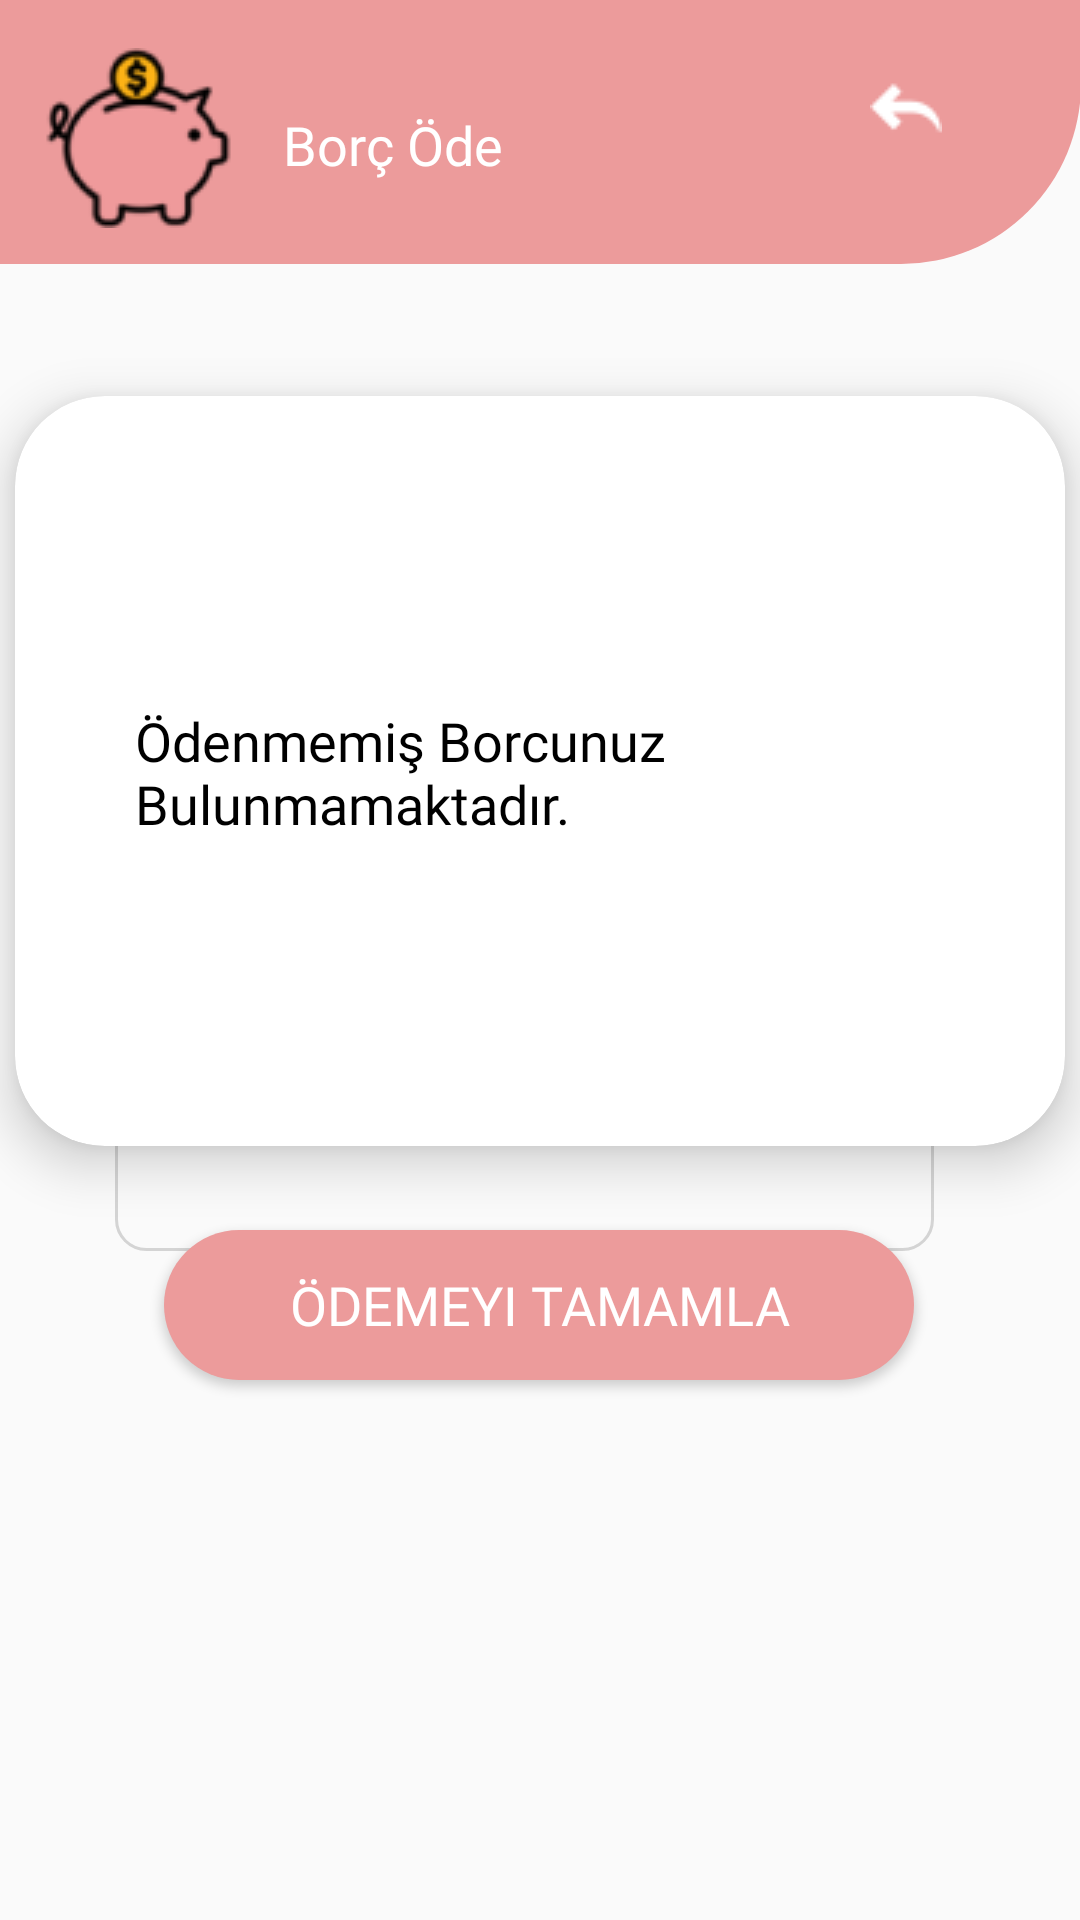

Layout XML and referenced resources for this Android screen:
<!-- AndroidManifest.xml: application theme Theme.PiggyBank -->
<!-- res/layout/activity_payy_off_debt.xml -->
<?xml version="1.0" encoding="utf-8"?>
<androidx.constraintlayout.widget.ConstraintLayout xmlns:android="http://schemas.android.com/apk/res/android"
    xmlns:app="http://schemas.android.com/apk/res-auto"
    xmlns:tools="http://schemas.android.com/tools"
    android:layout_width="match_parent"
    android:layout_height="match_parent"
    tools:context=".payOffCreditCardDebt">
    <include
        android:id="@+id/include"
        layout="@layout/header"
        tools:layout_editor_absoluteX="127dp"
        tools:layout_editor_absoluteY="359dp" />

    <androidx.appcompat.widget.AppCompatButton
        android:id="@+id/pay_off_credi"
        style="@style/header_text_style"
        android:layout_width="wrap_content"
        android:layout_height="wrap_content"
        android:layout_marginBottom="180dp"
        android:background="@drawable/button_shape"
        android:text="Ödemeyi Tamamla"
        app:layout_constraintBottom_toBottomOf="parent"
        app:layout_constraintEnd_toEndOf="parent"
        app:layout_constraintHorizontal_bias="0.496"
        app:layout_constraintStart_toStartOf="parent" />

    <EditText
        android:id="@+id/amount_credi_debt"
        android:layout_width="wrap_content"
        android:layout_height="wrap_content"
        android:ems="10"
        android:background="@drawable/edit_text_shape"
        android:inputType="number"
        app:layout_constraintBottom_toBottomOf="parent"
        app:layout_constraintEnd_toEndOf="parent"
        app:layout_constraintHorizontal_bias="0.442"
        app:layout_constraintStart_toStartOf="parent"
        app:layout_constraintTop_toTopOf="parent"
        app:layout_constraintVertical_bias="0.622" />

    <androidx.cardview.widget.CardView
        android:layout_width="350dp"
        android:layout_height="250dp"
        android:layout_marginStart="1dp"
        android:layout_marginTop="132dp"
        android:layout_marginEnd="1dp"
        app:cardCornerRadius="30dp"
        app:cardElevation="10dp"

        app:layout_constraintEnd_toEndOf="parent"
        app:layout_constraintHorizontal_bias="0.491"
        app:layout_constraintStart_toStartOf="parent"
        app:layout_constraintTop_toTopOf="parent" >

        <androidx.constraintlayout.widget.ConstraintLayout
            android:layout_width="match_parent"
            android:layout_height="match_parent"
            android:padding="30dp">

            <TextView
                android:id="@+id/credi_debt_tv"
                style="@style/info_black_text_style"
                android:layout_width="wrap_content"
                android:layout_height="wrap_content"
                android:layout_marginStart="10dp"
                android:text="@string/pay_off_card_debt_info"
                app:layout_constraintBottom_toBottomOf="parent"
                app:layout_constraintEnd_toEndOf="parent"
                app:layout_constraintHorizontal_bias="0.0"
                app:layout_constraintStart_toStartOf="parent"
                app:layout_constraintTop_toTopOf="parent"
                app:layout_constraintVertical_bias="0.502" />
        </androidx.constraintlayout.widget.ConstraintLayout>
    </androidx.cardview.widget.CardView>

    <TextView
        android:id="@+id/pay_off_debt_head"
        style="@style/header_text_style"
        android:layout_width="wrap_content"
        android:layout_height="wrap_content"
        android:layout_marginTop="36dp"
        android:text="Borç Öde"
        app:layout_constraintEnd_toEndOf="parent"
        app:layout_constraintHorizontal_bias="0.329"
        app:layout_constraintStart_toStartOf="parent"
        app:layout_constraintTop_toTopOf="parent" />

    <ImageButton
        android:id="@+id/pd_main_back_button"
        android:layout_width="wrap_content"
        android:layout_height="wrap_content"
        android:layout_marginTop="24dp"
        android:background="@android:color/transparent"
        app:layout_constraintEnd_toEndOf="parent"
        app:layout_constraintHorizontal_bias="0.863"
        app:layout_constraintStart_toStartOf="parent"
        app:layout_constraintTop_toTopOf="parent"
        app:srcCompat="@drawable/previous" />

</androidx.constraintlayout.widget.ConstraintLayout>
<!-- res/layout/header.xml (included above) -->
<?xml version="1.0" encoding="utf-8"?>
<androidx.constraintlayout.widget.ConstraintLayout xmlns:android="http://schemas.android.com/apk/res/android"
    xmlns:app="http://schemas.android.com/apk/res-auto"
    xmlns:tools="http://schemas.android.com/tools"
    android:layout_width="match_parent"
    android:layout_height="match_parent">

    <ImageView
        android:id="@+id/imageView2"
        android:layout_width="419dp"
        android:layout_height="88dp"
        android:layout_marginBottom="617dp"
        app:layout_constraintBottom_toBottomOf="parent"
        app:layout_constraintEnd_toEndOf="parent"
        app:layout_constraintHorizontal_bias="1.0"
        app:layout_constraintStart_toStartOf="parent"
        app:layout_constraintTop_toTopOf="parent"
        app:layout_constraintVertical_bias="0.0"
        app:srcCompat="@drawable/header_shape" />

    <ImageView
        android:id="@+id/imageView6"
        android:layout_width="wrap_content"
        android:layout_height="wrap_content"
        android:layout_marginTop="16dp"
        app:layout_constraintEnd_toEndOf="parent"
        app:layout_constraintHorizontal_bias="0.046"
        app:layout_constraintStart_toStartOf="parent"
        app:layout_constraintTop_toTopOf="parent"
        app:srcCompat="@drawable/ping" />

</androidx.constraintlayout.widget.ConstraintLayout>
<!-- resources referenced by this layout -->
<resources>
  <!-- drawable button_shape (drawable) -->
  <?xml version="1.0" encoding="utf-8"?>
  <shape xmlns:android="http://schemas.android.com/apk/res/android" android:shape="rectangle">
      <corners android:radius="30dp">
  
      </corners>
      <solid android:color="@color/main_app_theme_color" />
      <size android:height="50dp" android:width="250dp"> </size>
  
  </shape>
  <!-- drawable edit_text_shape (drawable) -->
  <?xml version="1.0" encoding="utf-8"?>
  <shape xmlns:android="http://schemas.android.com/apk/res/android" android:shape="rectangle" >
      <stroke
          android:width="1dp"
          android:color="@color/form_stroke" />
      <corners android:radius="10dp" />
      <padding
          android:bottom="5dp"
          android:left="5dp"
          android:right="5dp"
          android:top="5dp" />
      <size android:width="273dp" android:height="50dp"></size>
  </shape>
  <!-- drawable header_shape (drawable) -->
  <?xml version="1.0" encoding="utf-8"?>
  <shape xmlns:android="http://schemas.android.com/apk/res/android" android:shape="rectangle">
      <corners android:bottomRightRadius="60dp" />
      <solid android:color="@color/main_app_theme_color" />
  </shape>
  <!-- drawable ping: png bitmap (drawable, 4392 bytes) -->
  <!-- drawable previous: png bitmap (drawable, 621 bytes) -->
  <string name="pay_off_card_debt_info">Ödenmemiş Borcunuz Bulunmamaktadır.</string>
  <style name="header_text_style">
          <item name="android:textColor">#FFFFFF</item>
          <item name="android:textSize">18dp</item>
          <item name="android:fontFamily">@font/ubuntu_bold</item>
      </style>
  <style name="info_black_text_style">
          <item name="android:textColor">@color/black</item>
          <item name="android:textSize">18dp</item>
          <item name="android:fontFamily">@font/ubuntu</item>
      </style>
  <style name="Theme.PiggyBank" parent="Theme.AppCompat.Light.NoActionBar">
          
          <item name="colorPrimary">@color/black</item>
          <item name="colorPrimaryVariant">@color/black</item>
          <item name="colorOnPrimary">@color/white</item>
          
          <item name="colorSecondary">@color/teal_200</item>
          <item name="colorSecondaryVariant">@color/teal_700</item>
          <item name="colorOnSecondary">@color/black</item>
          
          <item name="android:statusBarColor">?attr/colorPrimaryVariant</item>
          
      </style>
  <color name="main_app_theme_color">#EC9B9B</color>
  <color name="form_stroke">#D4D4D4</color>
  <color name="black">#FF000000</color>
  <color name="white">#FFFFFFFF</color>
  <color name="teal_200">#FF03DAC5</color>
  <color name="teal_700">#FF018786</color>
</resources>
